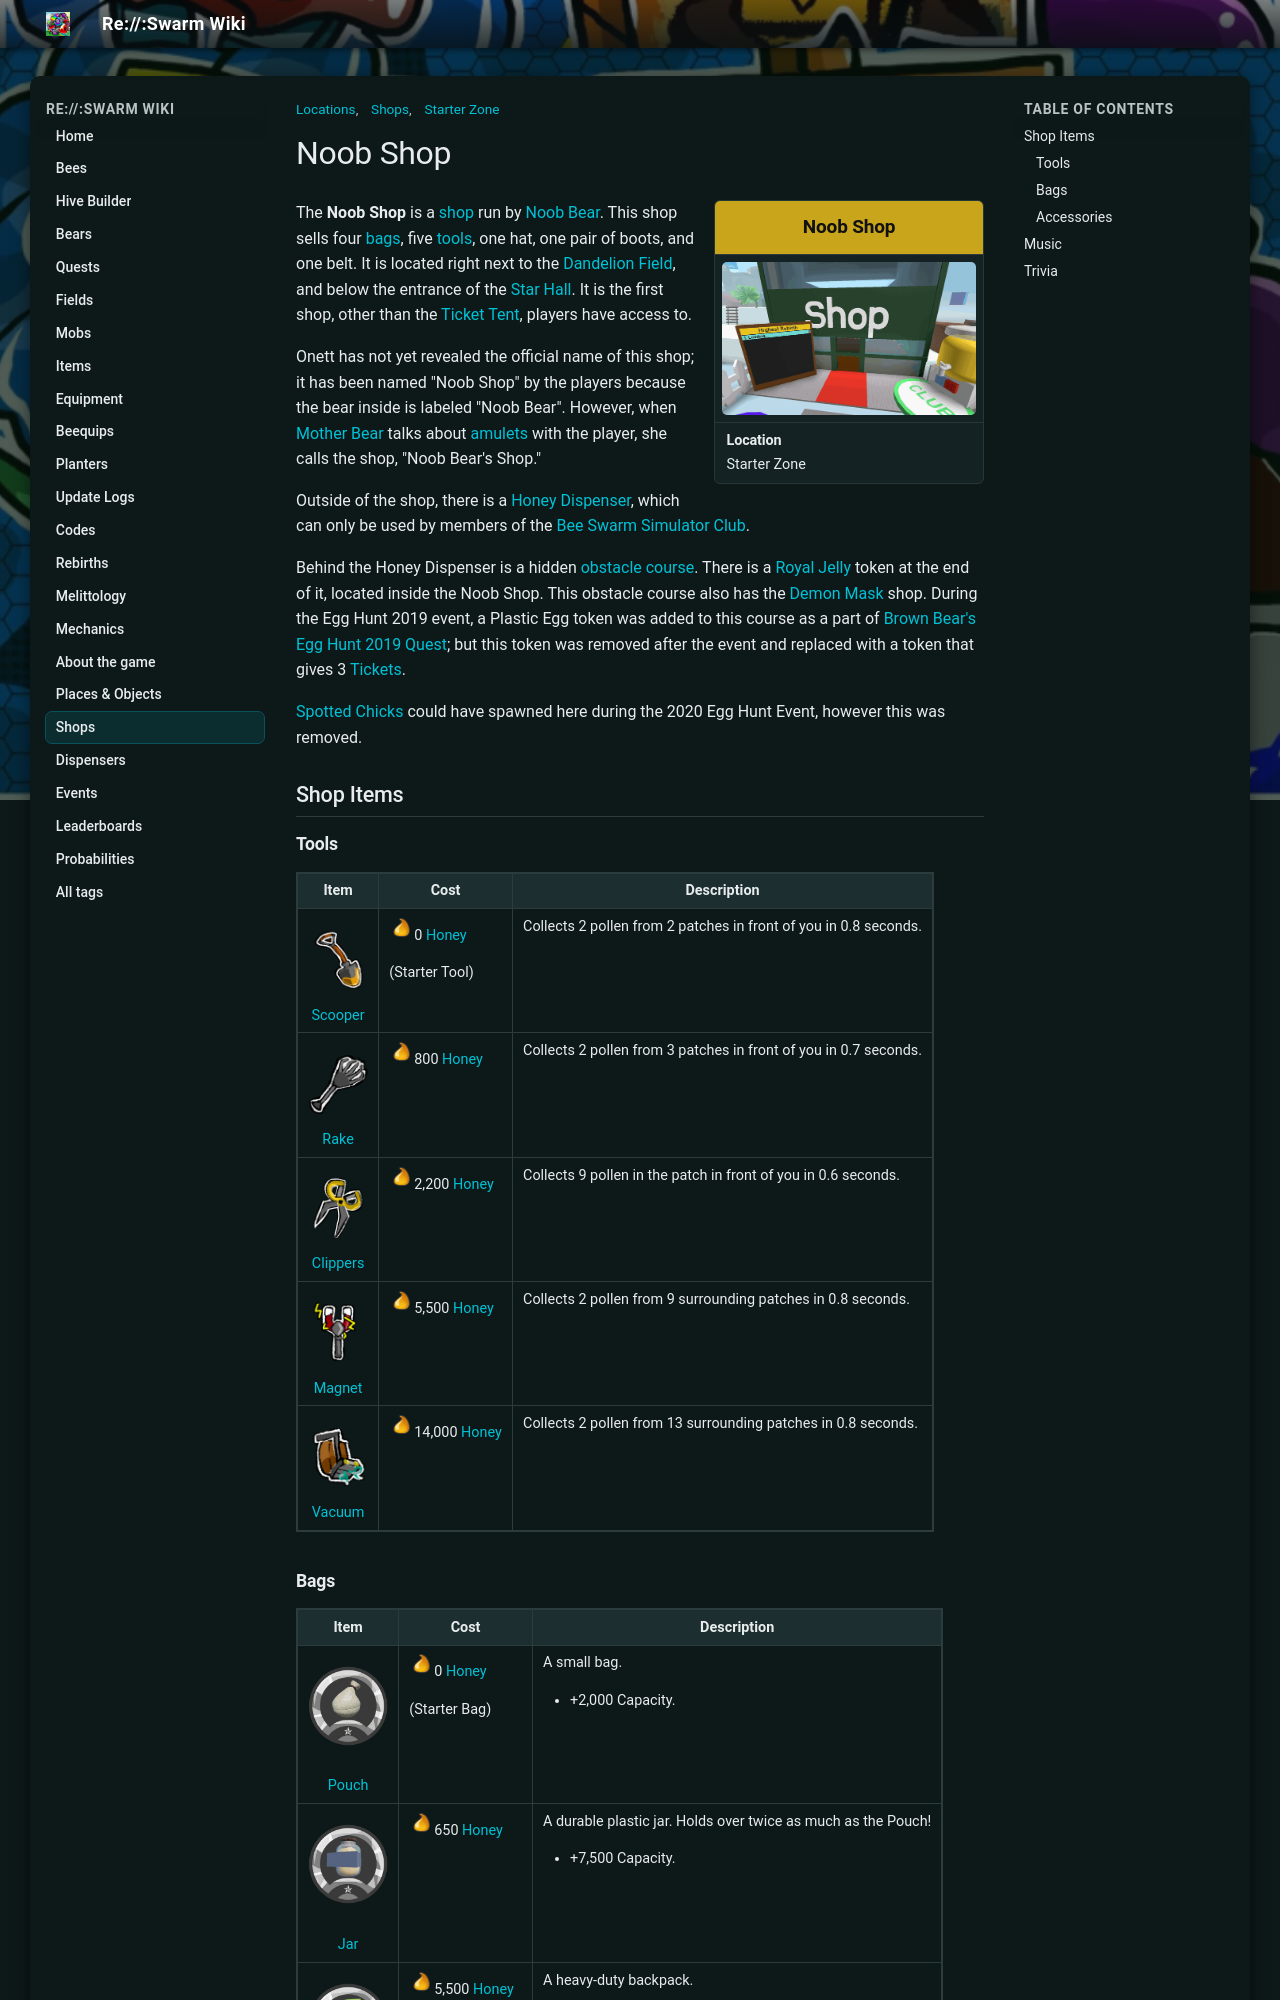

repository: JoaoFranciscoFE/reswarm-wiki · page: noob-shop.html · generator: mkdocs

---
title: "Noob Shop"
tags: ["Shops", "Locations", "Starter Zone"]
---

# Noob Shop


<aside class="portable-infobox pi-background pi-border-color pi-theme-wikia pi-layout-default" role="region">
<h2 class="pi-item pi-item-spacing pi-title pi-secondary-background" data-source="title1">Noob Shop</h2>
<figure class="pi-item pi-image pi-photo"><img alt="Noob Shop" src="img/places/Noob_Shop.png" width="640" height="385"/></figure>
<div class="pi-item pi-data pi-item-spacing pi-border-color" data-source="row1">
<h3 class="pi-data-label pi-secondary-font">Location</h3>
<div class="pi-data-value pi-font">Starter Zone</div>
</div>
</aside>

The **Noob Shop** is a [shop](shops.md) run by [Noob Bear](noob-bear.md). This shop sells four [bags](bags.md), five [tools](tools.md), one hat, one pair of boots, and one belt. It is located right next to the [Dandelion Field](dandelion-field.md), and below the entrance of the [Star Hall](star-hall.md). It is the first shop, other than the [Ticket Tent](ticket-tent.md), players have access to.

Onett has not yet revealed the official name of this shop; it has been named "Noob Shop" by the players because the bear inside is labeled "Noob Bear". However, when [Mother Bear](mother-bear.md) talks about [amulets](amulet.md) with the player, she calls the shop, "Noob Bear's Shop."

Outside of the shop, there is a [Honey Dispenser](honey-dispenser.md), which can only be used by members of the [Bee Swarm Simulator Club](https://www.roblox.com/groups/3982592/Bee-Swarm-Simulator-Club#!/about).

Behind the Honey Dispenser is a hidden [obstacle course](obstacle-courses.md#Lava_Obby). There is a [Royal Jelly](royal-jelly.md) token at the end of it, located inside the Noob Shop. This obstacle course also has the [Demon Mask](demon-mask.md) shop. During the Egg Hunt 2019 event, a Plastic Egg token was added to this course as a part of [Brown Bear's Egg Hunt 2019 Quest](brown-bear.md#Egg_Hunt_Quest_2019); but this token was removed after the event and replaced with a token that gives 3 [Tickets](ticket.md).

[Spotted Chicks](chicks.md#Spotted_Chick) could have spawned here during the 2020 Egg Hunt Event, however this was removed.

## Shop Items

### Tools

<table class="article-table">
<tbody><tr>
<th>Item
</th>
<th>Cost
</th>
<th>Description
</th></tr>
<tr>
<td><figure class="mw-halign-center"><img alt="Scooper" src="img/Scooper.png" width="60"/></figure><div style="text-align: center;"><a href="scooper.html">Scooper</a></div>
</td>
<td><img alt="Honey" height="25" src="img/Honey.png" width="25"/>0 <a href="honey.html"><span class="color-template color-template-honey">Honey</span></a><br/>
<p>(Starter Tool)
</p>
</td>
<td>Collects 2 pollen from 2 patches in front of you in 0.8 seconds.
</td></tr>
<tr>
<td><figure class="mw-halign-center"><img alt="Rake" src="img/Rake.png" width="60"/></figure><div style="text-align: center;"><a href="rake.html">Rake</a></div>
</td>
<td><img alt="Honey" height="25" src="img/Honey.png" width="25"/>800 <a href="honey.html"><span class="color-template color-template-honey">Honey</span></a>
</td>
<td>Collects 2 pollen from 3 patches in front of you in 0.7 seconds.
</td></tr>
<tr>
<td><figure class="mw-halign-center"><img alt="Clippers" src="img/Clippers.png" width="60"/></figure><div style="text-align: center;"><a href="clippers.html">Clippers</a></div>
</td>
<td><img alt="Honey" height="25" src="img/Honey.png" width="25"/>2,200 <a href="honey.html"><span class="color-template color-template-honey">Honey</span></a>
</td>
<td>Collects 9 pollen in the patch in front of you in 0.6 seconds.
</td></tr>
<tr>
<td><figure class="mw-halign-center"><img alt="Magnet" src="img/Magnet.png" width="60"/></figure><div style="text-align: center;"><a href="magnet.html">Magnet</a></div>
</td>
<td><img alt="Honey" height="25" src="img/Honey.png" width="25"/>5,500 <a href="honey.html"><span class="color-template color-template-honey">Honey</span></a>
</td>
<td>Collects 2 pollen from 9 surrounding patches in 0.8 seconds.
</td></tr>
<tr>
<td><figure class="mw-halign-center"><img alt="Vacuum" src="img/Vacuum.png" width="60"/></figure><div style="text-align: center;"><a href="vacuum.html">Vacuum</a></div>
</td>
<td><img alt="Honey" height="25" src="img/Honey.png" width="25"/>14,000 <a href="honey.html"><span class="color-template color-template-honey">Honey</span></a>
</td>
<td>Collects 2 pollen from 13 surrounding patches in 0.8 seconds.
</td></tr></tbody></table>

### Bags

<table class="article-table">
<tbody><tr>
<th>Item
</th>
<th>Cost
</th>
<th>Description
</th></tr>
<tr>
<td><figure class="mw-halign-center" typeof="mw:File"><img alt="Pouch" data-image-key="Pouch.png" data-image-name="Pouch.png" data-relevant="1" height="80" src="img/Pouch.png" width="80"/><figcaption></figcaption></figure><div style="text-align: center;"><a href="pouch.html">Pouch</a></div>
</td>
<td><img alt="Honey" height="25" src="img/Honey.png" width="25"/>0 <a href="honey.html"><span class="color-template color-template-honey">Honey</span></a><br/>
<p>(Starter Bag)
</p>
</td>
<td>A small bag.
<ul><li>+2,000 Capacity.</li></ul>
</td></tr>
<tr>
<td><figure class="mw-halign-center" typeof="mw:File"><img alt="Jar" data-image-key="Jar.png" data-image-name="Jar.png" data-relevant="1" height="80" src="img/Jar.png" width="80"/><figcaption></figcaption></figure><div style="text-align: center;"><a href="jar.html">Jar</a></div>
</td>
<td><img alt="Honey" height="25" src="img/Honey.png" width="25"/>650 <a href="honey.html"><span class="color-template color-template-honey">Honey</span></a>
</td>
<td>A durable plastic jar. Holds over twice as much as the Pouch!
<ul><li>+7,500 Capacity.</li></ul>
</td></tr>
<tr>
<td><figure class="mw-halign-center" typeof="mw:File"><img alt="Backpack" data-image-key="Backpack.png" data-image-name="Backpack.png" data-relevant="1" height="80" src="img/Backpack.png" width="80"/><figcaption></figcaption></figure><div style="text-align: center;"><a href="backpack.html">Backpack</a></div>
</td>
<td><img alt="Honey" height="25" src="img/Honey.png" width="25"/>5,500 <a href="honey.html"><span class="color-template color-template-honey">Honey</span></a>
</td>
<td>A heavy-duty backpack.
<ul><li>+35,000 Capacity.</li></ul>
</td></tr>
<tr>
<td><figure class="mw-halign-center" typeof="mw:File"><img alt="Canister" data-image-key="Canister.png" data-image-name="Canister.png" data-relevant="1" height="80" src="img/Canister.png" width="80"/><figcaption></figcaption></figure><div style="text-align: center;"><a href="canister.html">Canister</a></div>
</td>
<td><img alt="Honey" height="25" src="img/Honey.png" width="25"/>22,000 <a href="honey.html"><span class="color-template color-template-honey">Honey</span></a>
</td>
<td>A high-tech container that improves conversion speed.
<ul><li>+100,000 Capacity.</li>
<li>+30% <a href="system-page.html#Convert_Rate">Convert Rate</a>.</li></ul>
</td></tr></tbody></table>
